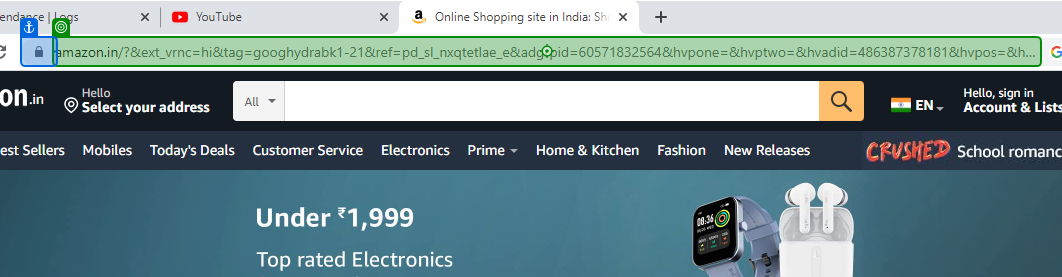
Workflow: Main

Step 1: type "[CurrentRow("Product Link").ToString + "[k(enter)]"]" into the editable text 'Address and search bar' in window 'Online Shopping site in India: Shop Online for Mobiles, Books, W*' (chrome.exe)

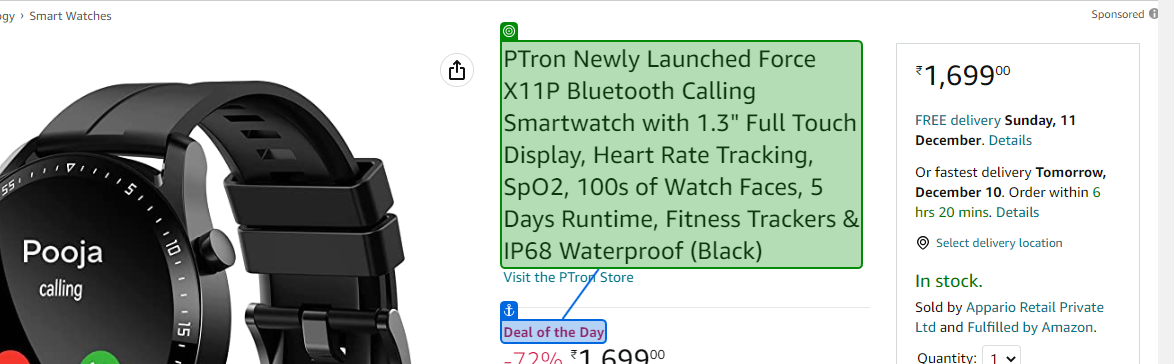
Step 2: get-text from the element in window 'PTron Newly Launched Force X11P Bluetooth Calling Smartwatch with 1.3" Full Touch Display, Heart Rate Tracking, SpO2, 100s of Watch Faces, 5 Days Runtime, Fitness Trackers & IP68 Waterproof (Black)...' (chrome.exe)

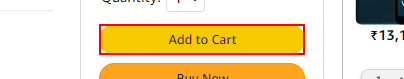
Step 3 [then]: click on the text box 'add-to-cart-button'
